The GitHub repository GeorgeB313/favrecognition contains a labelled image folder "images" with 27 categories: agrise, avocado, banana, caju, castravete, ceapa, cherimoya, cirese, dovlecel, fasole, fistic, cactus fruit, ghimbir, gutuie, mar, morcov, mure, nectarine, nuca, papaya, para, piersica, pruna, rosie, struguri, vanata, varza. Examples follow, each with its label.

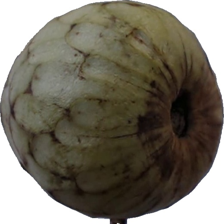
Label: cherimoya

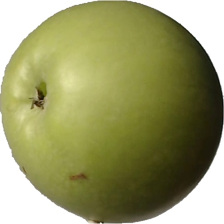
Label: mar

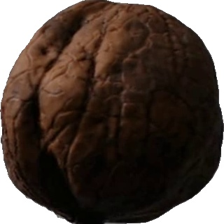
Label: nuca

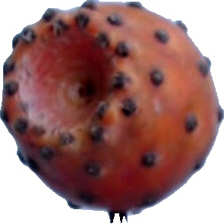
Label: cactus fruit

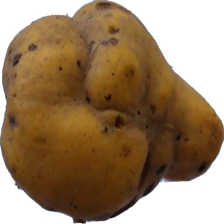
Label: gutuie

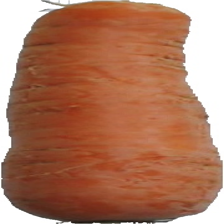
Label: morcov
